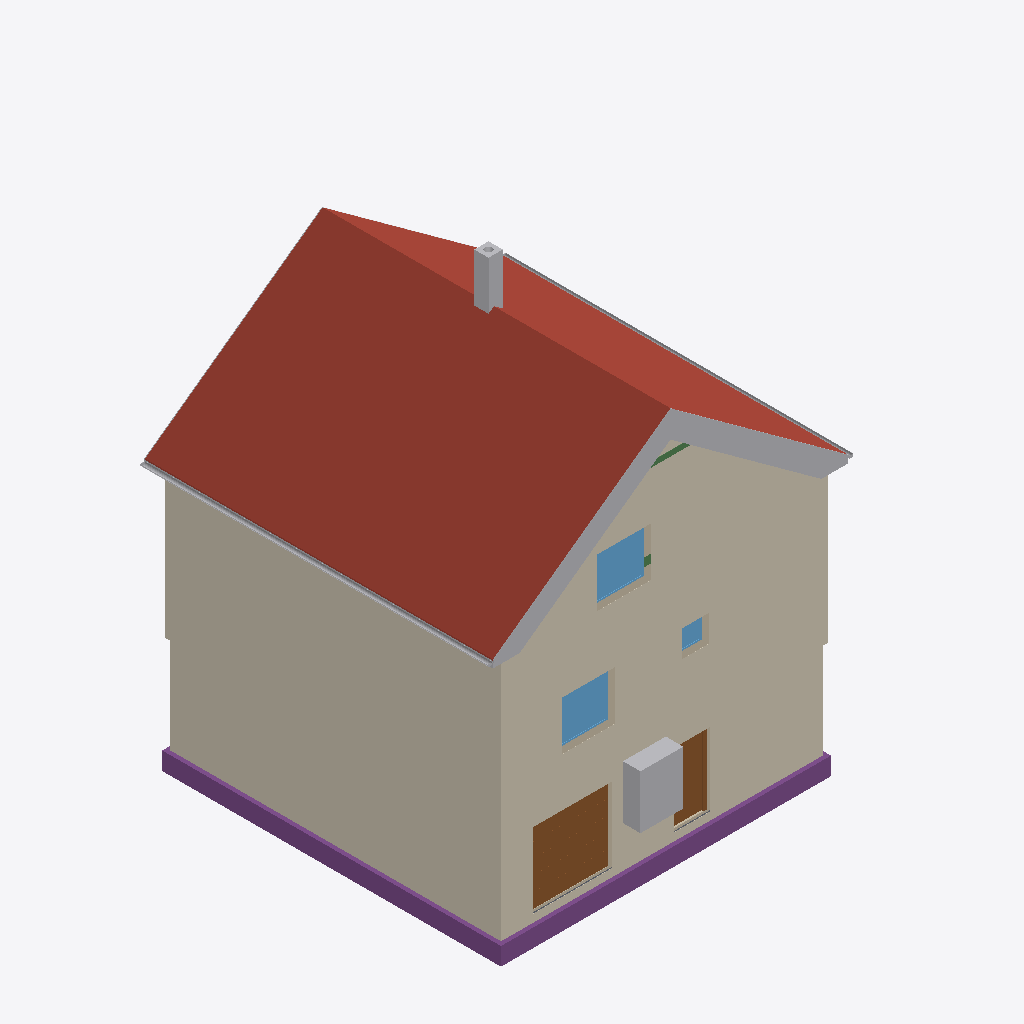
Isometric view of an IFC building model (IFC-SPF (STEP), schema IFC4, length unit metre), seen from the south-west, elements coloured by IFC class: 17 other elements (light grey), 6 coverings (cream), 3 footings (purple), 3 windows (light blue), 3 walls (beige), 2 roofs (red-brown), 2 doors (brown), 2 beams (green), 1 slab (grey).
Extent 10.8 m × 10.1 m × 12.5 m (x, y, z). Storeys (16): Foundation at -3.23 m; Basement at -2.58 m; Basement ceiling at -0.21 m; Ground floor at 0.00 m; Facades at 0.00 m; Rainwater drainage at 0.00 m; Ceiling at 2.77 m; Upper floor at 2.98 m; Roof - Thermal insulation under rafters at 2.98 m; Roof - Vapour barrier at 2.98 m; Roof - Gypsum plasterboard at 2.98 m; Roof - MDF at 2.98 m; Roof - Roofing underlay at 2.98 m; Roof - Counter-battens at 2.98 m; Roof - Tile battens at 2.98 m; Roof - Roof tiles at 2.98 m. Elements (315): 140 IfcBeam, 52 IfcSlab, 32 IfcWall, 22 IfcBuildingElementProxy, 17 IfcFurniture, 11 IfcDoor, 9 IfcFooting, 8 IfcCovering, 7 IfcWindow, 6 IfcRailing, 5 IfcSanitaryTerminal, 3 IfcStair.

HEADER;
FILE_DESCRIPTION(('ViewDefinition[DesignTransferView]'),'2;1');
FILE_NAME('/dev/null','2026-11-15T06:57:20+01:00',(''),(''),'IfcOpenShell 0.8.5','IfcOpenShell 0.8.5','Nobody');
FILE_SCHEMA(('IFC4'));
ENDSEC;
DATA;
#1=IFCPROJECT('21XopG79jBPQRwGX6VlDPI',$,'House 2',$,$,$,$,(#10,#15),#5);
#19=IFCSITE('37RWnd3Fv1t8W$aMo052b5',$,'Site',$,$,#27,$,$,$,$,$,$,$,$);
#20=IFCBUILDING('1LpgNJDkz3jB0inyguJKFZ',$,'House 2',$,$,#32,$,$,$,$,$,$);
#33=IFCBUILDINGSTOREY('1zVA98bcXEKfCghiqIL5iN',$,'Foundation',$,$,#39,$,$,$,-3.23);
#40=IFCBUILDINGSTOREY('2DXKLCW7177QpJMCrDoui7',$,'Basement',$,$,#45,$,$,$,-2.58);
#46=IFCBUILDINGSTOREY('0RYoAnsfP0H9Qj53QPZSDT',$,'Basement ceiling',$,$,#51,$,$,$,-0.21);
#52=IFCBUILDINGSTOREY('3zdykaCZfD38MzgiQymCgS',$,'Ground floor',$,$,#57,$,$,$,0.0);
#58=IFCBUILDINGSTOREY('2WmsrHJ2DC3fomoZQ0uUUo',$,'Ceiling',$,$,#63,$,$,$,2.77);
#64=IFCBUILDINGSTOREY('0sfSRTYFzBGgw60RL3td2P',$,'Upper floor',$,$,#69,$,$,$,2.98);
#25837=IFCBUILDINGSTOREY('2wk99pfPD8wPg7VjNSj2Mj',$,'Roof - Thermal insulation under rafters','Visibility container for Thermal insulation under rafters','ROOF_LAYER',#25842,$,$,$,2.98);
#25843=IFCBUILDINGSTOREY('1v7tpVypL1XhOwyOeBqeY3',$,'Roof - Vapour barrier','Visibility container for Vapour barrier','ROOF_LAYER',#25848,$,$,$,2.98);
#25849=IFCBUILDINGSTOREY('1Tx2Ttf9v4Lu5ykSTdpPf5',$,'Roof - Gypsum plasterboard','Visibility container for Gypsum plasterboard','ROOF_LAYER',#25854,$,$,$,2.98);
#25855=IFCBUILDINGSTOREY('2QWdZPzZb58xT$LFJeaudp',$,'Roof - MDF','Visibility container for MDF','ROOF_LAYER',#25860,$,$,$,2.98);
#25861=IFCBUILDINGSTOREY('21j_AjfZXFTBzGuZslLooL',$,'Roof - Roofing underlay','Visibility container for Roofing underlay','ROOF_LAYER',#25866,$,$,$,2.98);
#25867=IFCBUILDINGSTOREY('0pMEPRbYrDZ8_7kLSAJfaq',$,'Roof - Counter-battens','Visibility container for Counter-battens','ROOF_LAYER',#25872,$,$,$,2.98);
#25873=IFCBUILDINGSTOREY('3UDwv8oCf30PRWedYzjMp4',$,'Roof - Tile battens','Visibility container for Tile battens','ROOF_LAYER',#25878,$,$,$,2.98);
#25879=IFCBUILDINGSTOREY('1_nn0vmA506gDmI5HW9R4o',$,'Roof - Roof tiles','Visibility container for Roof tiles','ROOF_LAYER',#25884,$,$,$,2.98);
#34801=IFCBUILDINGSTOREY('26CzIn$Cr8IBzcHsIq58sI',$,'Facades','Visibility container for grey/white facades and timber roof-edge boards','FACADE_LAYER',#34806,$,$,$,0.0);
#34958=IFCBUILDINGSTOREY('37aNu4ZIrEnw$xjdjrpwpO',$,'Rainwater drainage','Roof gutters without downpipes',$,#34963,$,$,$,0.0);
#26349=IFCSLAB('0lPbUfLw11gfDfyeumeOh1',$,'East Roof tiles',$,$,#26414,#26385,$,.ROOF.);
#33801=IFCCOVERING('0N5aTc7vPAFe2Hwl7sGD1x',$,'Street facade - white',$,'FACADE_CLADDING',#34947,#33834,$,.CLADDING.);
#34107=IFCCOVERING('1t8K$5OJT9Ufp$_xiyWXVX',$,'East facade - white',$,'FACADE_CLADDING',#34937,#34140,$,.CLADDING.);
#34071=IFCCOVERING('25$T_2w3PFHB00jVl7rFwD',$,'East facade - grey perimeter',$,'FACADE_CLADDING',#34812,#34087,$,.CLADDING.);
#33724=IFCCOVERING('0sh7QzUqP5kfEGmahBsFLq',$,'Street facade - grey perimeter',$,'FACADE_CLADDING',#34942,#33740,$,.CLADDING.);
#28574=IFCSLAB('3vmRwHwAXDCBvKh5TQcFyJ',$,'West Roof tiles',$,$,#28633,#28610,$,.ROOF.);
#2514=IFCFOOTING('3_jba9yuX9Y9rHxIP_fw9V',$,'Strip footing 1',$,$,#2520,#2531,$,.STRIP_FOOTING.);
#2615=IFCFOOTING('0WVuSt0uT5Pvrs7Bq0CRaE',$,'Strip footing 4',$,$,#2620,#2631,$,.STRIP_FOOTING.);
#2349=IFCDOOR('1Cmxd2J15278Re7KvANj0s',$,'Garage sectional door',$,$,#2474,#2432,$,2.1,2.2,.DOOR.,.USERDEFINED.,'SECTIONAL_OVERHEAD');
#2475=IFCFURNITURE('0z4CpIBgT4eRAeW1TdKn7q',$,'Tepelné?Čerpadlo',$,'Tepelné?Čerpadlo',#2480,#2487,$,.USERDEFINED.);
#34964=IFCPIPESEGMENT('2SE6_aZA1CIAdTMyxo7wo5',$,'East roof gutter',$,$,#34970,#34996,$,.GUTTER.);
#21668=IFCWINDOW('1aqCoLeYv7XA_LOvBdpADR',$,'Living room front window',$,$,#21745,#21669,$,1.375,1.5,.WINDOW.,.SINGLE_PANEL.,$);
#3168=IFCWINDOW('3JZlMk8gP16vEMvhsXZyaz',$,'Pokoj 3 window',$,$,#3245,#3169,$,1.375,1.5,.WINDOW.,.SINGLE_PANEL.,$);
#1752=IFCDOOR('0TrPPghHP3ZBS_El0032c0',$,'Basement front door S.05',$,$,#1872,#1763,$,2.0500000000000003,0.9,.DOOR.,.SINGLE_SWING_RIGHT.,$);
#30515=IFCCHIMNEY('3P24Xu5XD8iPqWV4vzQ_ES',$,'Main chimney',$,$,#30520,#30535,$,.NOTDEFINED.);
#35010=IFCPIPESEGMENT('0UXH1QigTBpv$QvvATpKL1',$,'West roof gutter',$,$,#35015,#35041,$,.GUTTER.);
#34429=IFCBUILDINGELEMENTPROXY('2J6wlNRnD8nxD_XOMt36nN',$,'Street west roof-edge siding 3',$,'ROOF_EDGE_CLADDING',#34867,#34445,$,.USERDEFINED.);
#34317=IFCBUILDINGELEMENTPROXY('12XuC0grX0SvA1aHypaF1X',$,'Street east roof-edge siding 3',$,'ROOF_EDGE_CLADDING',#34822,#34333,$,.USERDEFINED.);
#34407=IFCBUILDINGELEMENTPROXY('0PhNHdIjDDg8lAiK4UM3hG',$,'Street west roof-edge siding 2',$,'ROOF_EDGE_CLADDING',#34902,#34423,$,.USERDEFINED.);
#34295=IFCBUILDINGELEMENTPROXY('2WnNeHiv9C$Rmb$FXzyiCX',$,'Street east roof-edge siding 2',$,'ROOF_EDGE_CLADDING',#34817,#34311,$,.USERDEFINED.);
#34385=IFCBUILDINGELEMENTPROXY('34eWoGsAT4E9nAsZ5MjyQo',$,'Street west roof-edge siding 1',$,'ROOF_EDGE_CLADDING',#34862,#34401,$,.USERDEFINED.);
#111=IFCWALL('0a3WnQtgX0PepxEodLKs5W',$,'Wall 1',$,$,#122,#133,$,$);
#34270=IFCBUILDINGELEMENTPROXY('23$KYbSurDsvHuZa$9d48e',$,'Street east roof-edge siding 1',$,'ROOF_EDGE_CLADDING',#34927,#34287,$,.USERDEFINED.);
#1310=IFCWALL('1jj$4hQifEgxWq1_wNNqkj',$,'Basement - Wall 1',$,$,#1321,#1332,$,$);
#34451=IFCBUILDINGELEMENTPROXY('0$k4amoVf32ersgGf_s2Jh',$,'Street west roof-edge siding 4',$,'ROOF_EDGE_CLADDING',#34872,#34467,$,.USERDEFINED.);
#34361=IFCBUILDINGELEMENTPROXY('1_QZbmsAv32hBEYnGmQYra',$,'Street east red roof-edge trim',$,'ROOF_EDGE_CLADDING',#34842,#34377,$,.USERDEFINED.);
#21297=IFCWALL('3$XvGYx7nCdBf$nOrnHIur',$,'Upper front wall',$,$,#21307,#21342,$,$);
#34339=IFCBUILDINGELEMENTPROXY('1lEutLHqv0Ee45sQQN61nK',$,'Street east roof-edge siding 4',$,'ROOF_EDGE_CLADDING',#34832,#34355,$,.USERDEFINED.);
#34473=IFCBUILDINGELEMENTPROXY('0IUV7J6Ob25vVYfs8sNyBi',$,'Street west red roof-edge trim',$,'ROOF_EDGE_CLADDING',#34912,#34489,$,.USERDEFINED.);
#3264=IFCWINDOW('0FU7GLbQn1Le1lUyxGMkn5',$,'Koupelna window',$,$,#3341,#3265,$,0.75,0.75,.WINDOW.,.SINGLE_PANEL.,$);
#2582=IFCFOOTING('1K6XDXDvXD1hvRocIQbnIP',$,'Strip footing 3',$,$,#2587,#2598,$,.STRIP_FOOTING.);
#34715=IFCBUILDINGELEMENTPROXY('2x909pKM1Div2pgJIS9j4X',$,'East eave siding',$,'ROOF_EDGE_CLADDING',#34922,#34753,$,.USERDEFINED.);
#34583=IFCBUILDINGELEMENTPROXY('1StRUMQPX35v9nq_VZDeXe',$,'Garden east red roof-edge trim',$,'ROOF_EDGE_CLADDING',#34877,#34599,$,.USERDEFINED.);
#25045=IFCBEAM('3weW86a2b5pOeUf4qFTH30',$,'Kleština 1 - ulice',$,$,#25050,#25076,$,.BEAM.);
#33946=IFCCOVERING('1W3aeBVJz8DBnW4UE$v$hq',$,'Garden facade - white',$,'FACADE_CLADDING',#34952,#33979,$,.CLADDING.);
#1560=IFCSLAB('27SR$3y5X69RGKVKwGbQrB',$,'Foundation base plate',$,$,#1565,#1572,$,.BASESLAB.);
#33910=IFCCOVERING('2G3ZqOPNL5_88SKvgl9pFS',$,'Garden facade - grey perimeter',$,'FACADE_CLADDING',#34827,#33926,$,.CLADDING.);
#32868=IFCBEAM('3WQQ9Mwhz7KAWyUZ54W_SW',$,'Ring beam 2',$,'Ring beam',#32873,#32882,$,.BEAM.);
#34693=IFCBUILDINGELEMENTPROXY('3nu5FvKPbEGRSlCbn29HVR',$,'Garden west red roof-edge trim',$,'ROOF_EDGE_CLADDING',#34892,#34709,$,.USERDEFINED.);
ENDSEC;
